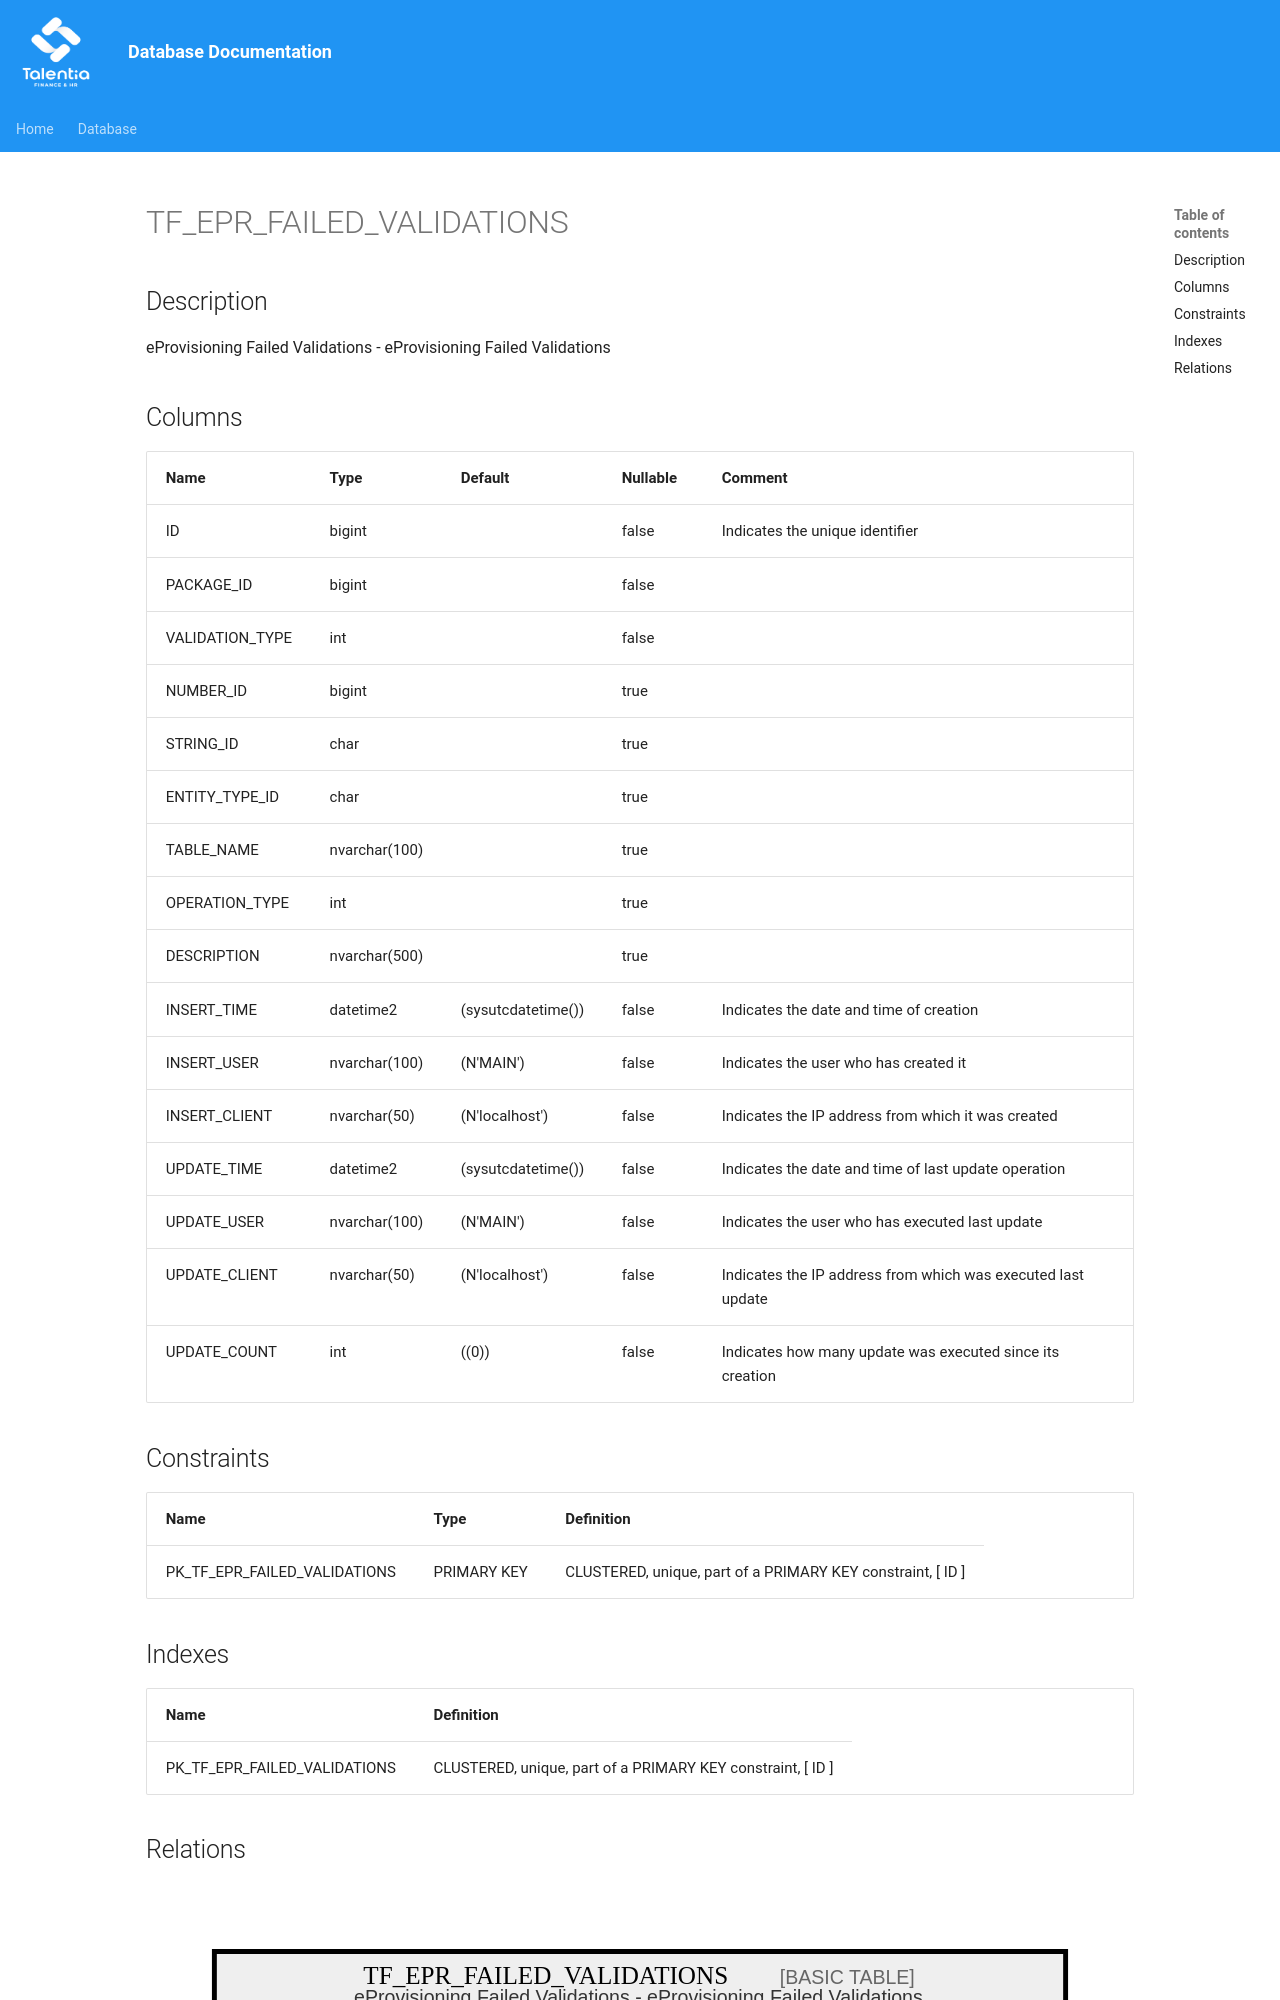

repository: giovanniporcelli/documentazione-db · page: schema/TF_EPR_FAILED_VALIDATIONS/index.html · generator: mkdocs

# TF_EPR_FAILED_VALIDATIONS

## Description

eProvisioning Failed Validations - eProvisioning Failed Validations  


## Columns

| Name | Type | Default | Nullable | Comment |
| ---- | ---- | ------- | -------- | ------- |
| ID | bigint |  | false | Indicates the unique identifier |
| PACKAGE_ID | bigint |  | false |  |
| VALIDATION_TYPE | int |  | false |  |
| NUMBER_ID | bigint |  | true |  |
| STRING_ID | char |  | true |  |
| ENTITY_TYPE_ID | char |  | true |  |
| TABLE_NAME | nvarchar(100) |  | true |  |
| OPERATION_TYPE | int |  | true |  |
| DESCRIPTION | nvarchar(500) |  | true |  |
| INSERT_TIME | datetime2 | (sysutcdatetime()) | false | Indicates the date and time of creation |
| INSERT_USER | nvarchar(100) | (N'MAIN') | false | Indicates the user who has created it |
| INSERT_CLIENT | nvarchar(50) | (N'localhost') | false | Indicates the IP address from which it was created |
| UPDATE_TIME | datetime2 | (sysutcdatetime()) | false | Indicates the date and time of last update operation |
| UPDATE_USER | nvarchar(100) | (N'MAIN') | false | Indicates the user who has executed last update |
| UPDATE_CLIENT | nvarchar(50) | (N'localhost') | false | Indicates the IP address from which was exec
